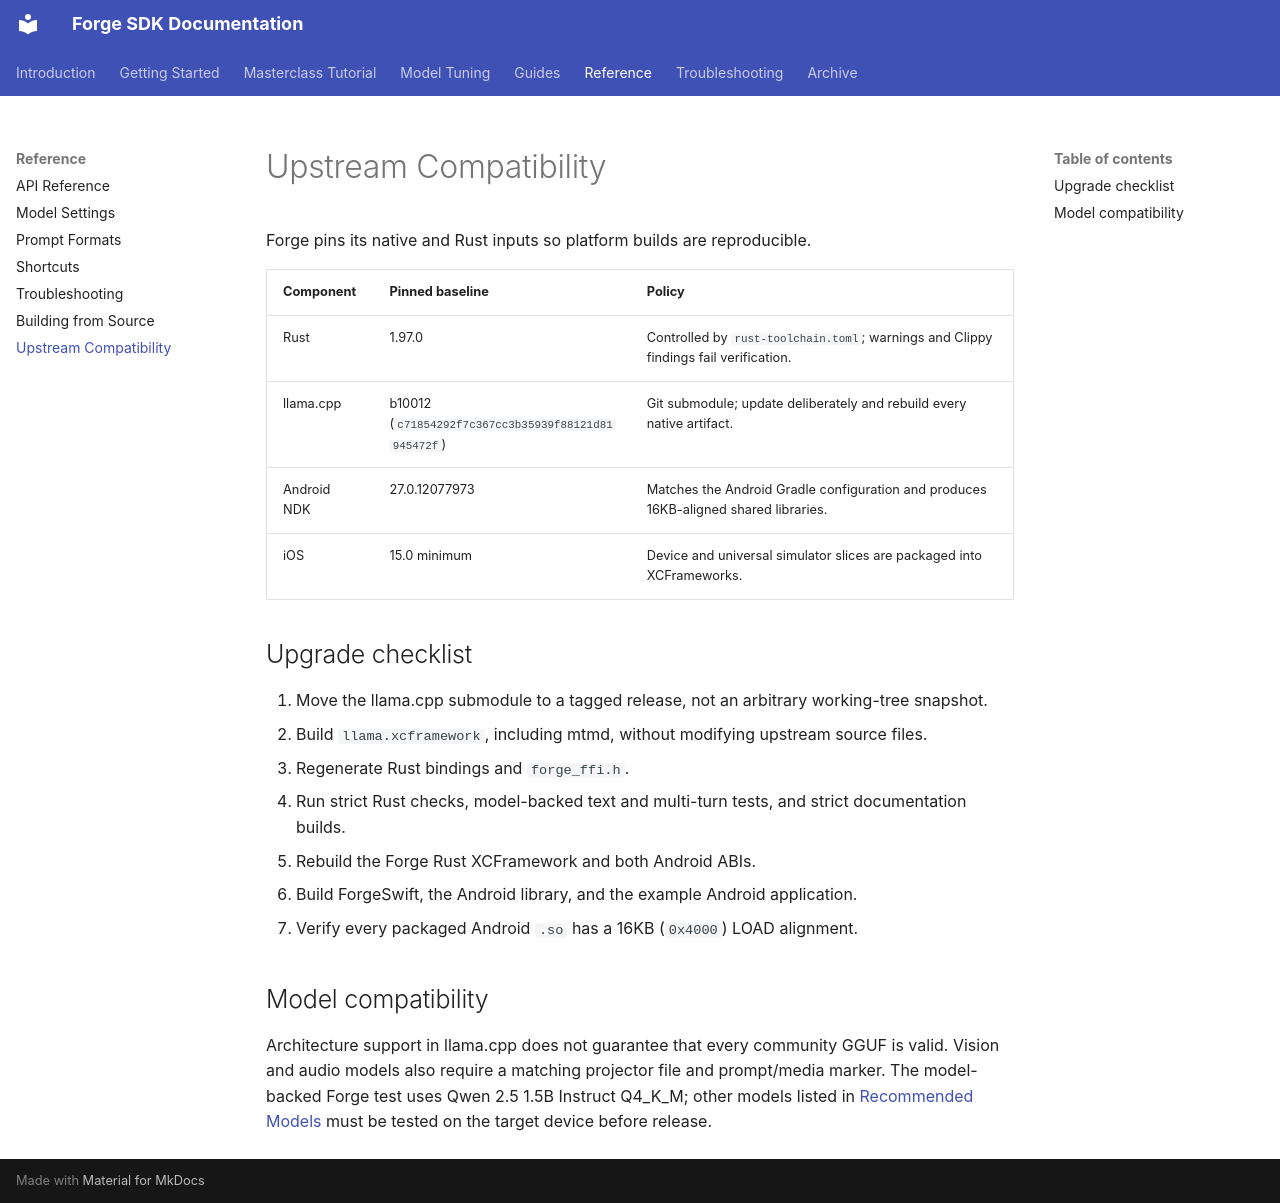

repository: james-intallaga/rust-llm · page: developer/upstream-compatibility/index.html · generator: mkdocs

# Upstream Compatibility

Forge pins its native and Rust inputs so platform builds are reproducible.

| Component | Pinned baseline | Policy |
|---|---|---|
| Rust | 1.97.0 | Controlled by `rust-toolchain.toml`; warnings and Clippy findings fail verification. |
| llama.cpp | b10012 (`c71854292f7c367cc3b35939f88121d81945472f`) | Git submodule; update deliberately and rebuild every native artifact. |
| Android NDK | 27.0.12077973 | Matches the Android Gradle configuration and produces 16KB-aligned shared libraries. |
| iOS | 15.0 minimum | Device and universal simulator slices are packaged into XCFrameworks. |

## Upgrade checklist

1. Move the llama.cpp submodule to a tagged release, not an arbitrary working-tree snapshot.
2. Build `llama.xcframework`, including mtmd, without modifying upstream source files.
3. Regenerate Rust bindings and `forge_ffi.h`.
4. Run strict Rust checks, model-backed text and multi-turn tests, and strict documentation builds.
5. Rebuild the Forge Rust XCFramework and both Android ABIs.
6. Build ForgeSwift, the Android library, and the example Android application.
7. Verify every packaged Android `.so` has a 16KB (`0x4000`) LOAD alignment.

## Model compatibility

Architecture support in llama.cpp does not guarantee that every community GGUF is valid. Vision and audio models also require a matching projector file and prompt/media marker. The model-backed Forge test uses Qwen 2.5 1.5B Instruct Q4_K_M; other models listed in [Recommended Models](../troubleshooting-and-todos/recommended-models.md) must be tested on the target device before release.
